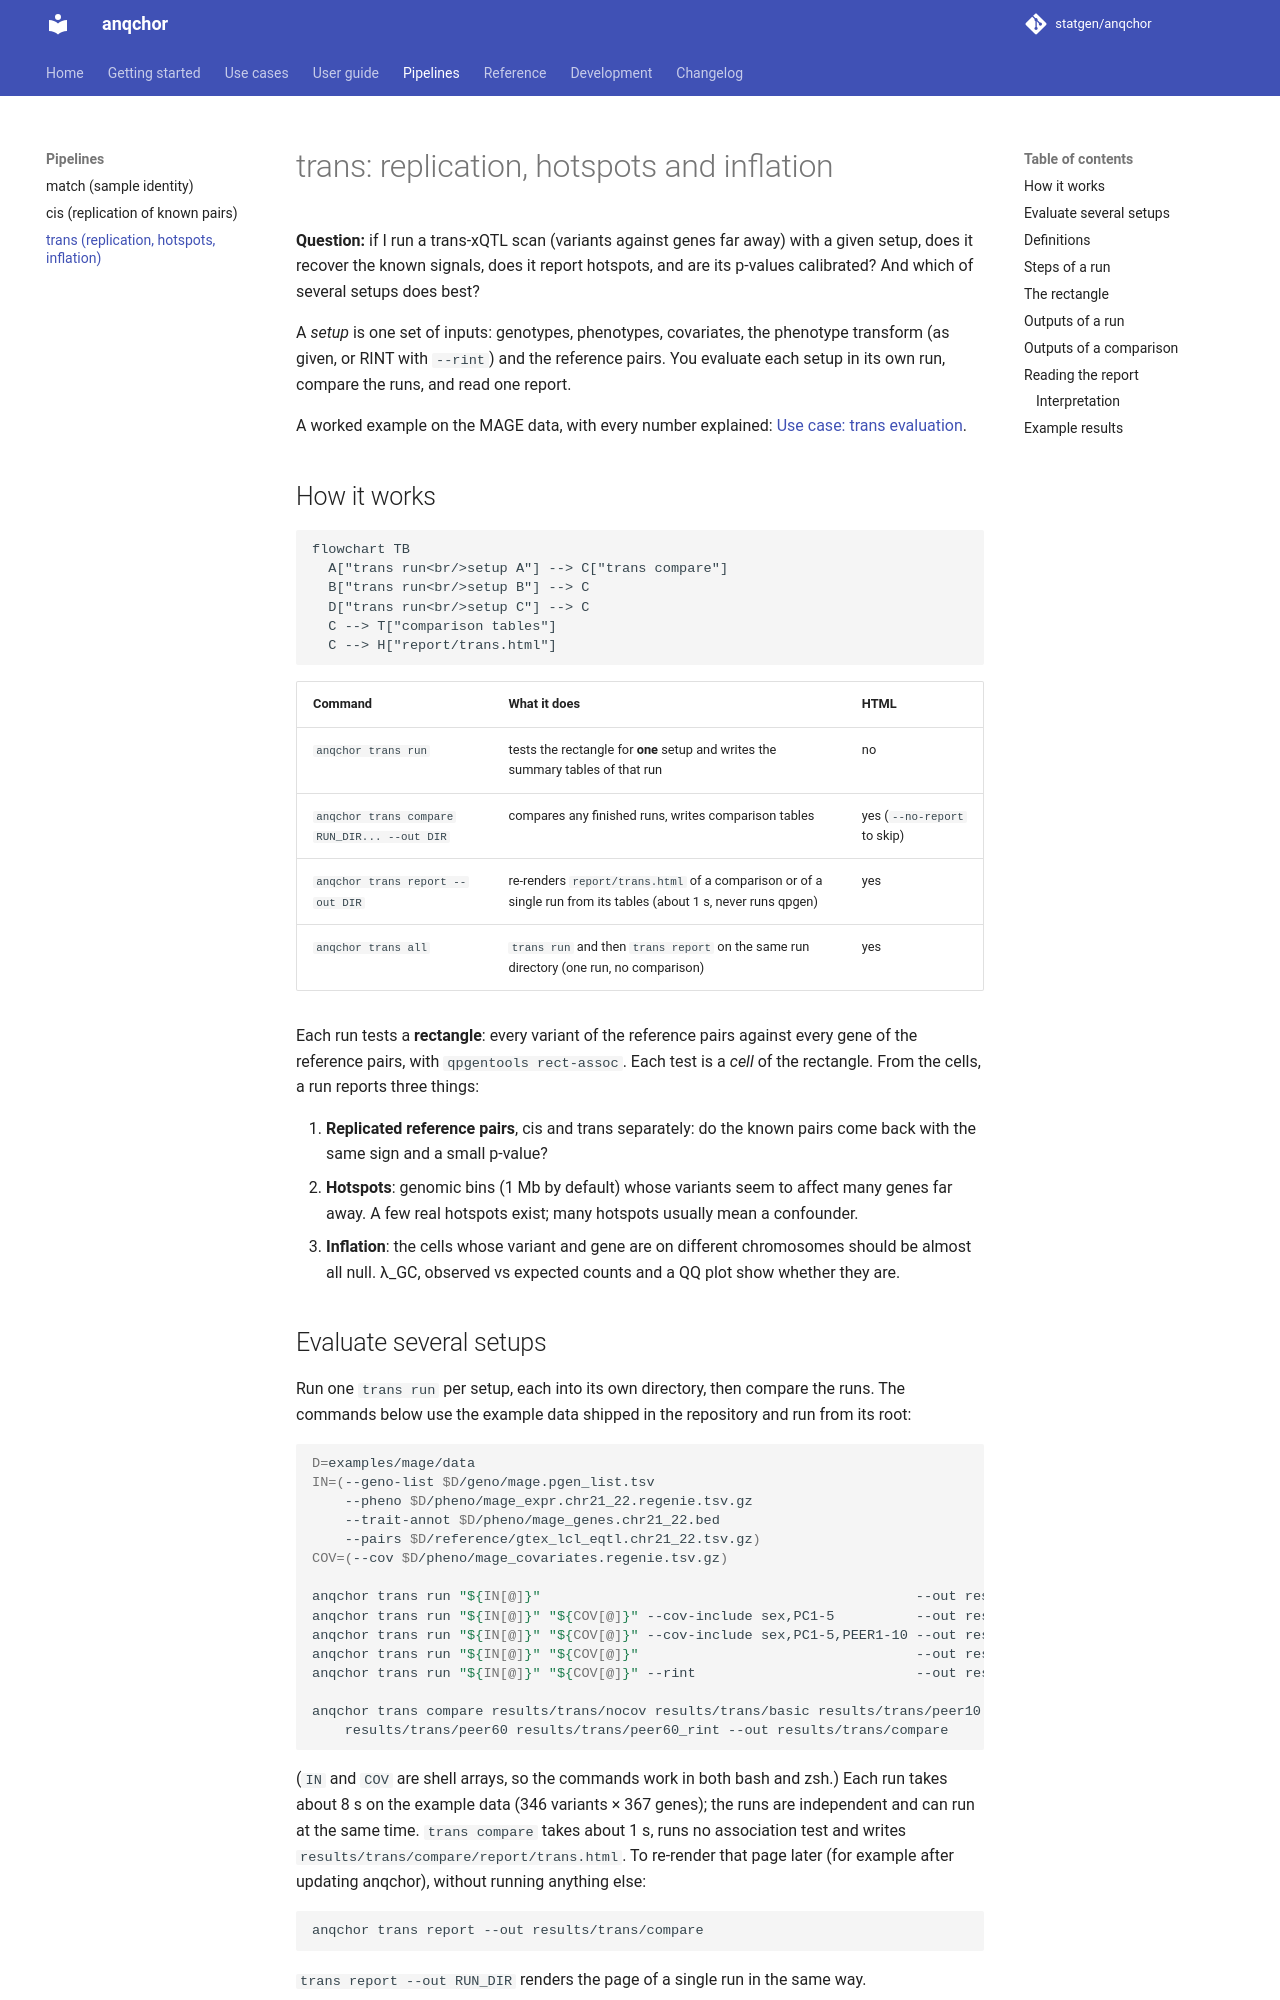

repository: statgen/anqchor · page: pipelines/trans/index.html · generator: mkdocs

# trans: replication, hotspots and inflation

**Question:** if I run a trans-xQTL scan (variants against genes far away) with a given
setup, does it recover the known signals, does it report hotspots, and are its p-values
calibrated? And which of several setups does best?

A *setup* is one set of inputs: genotypes, phenotypes, covariates, the phenotype transform
(as given, or RINT with `--rint`) and the reference pairs. You evaluate each setup in its own
run, compare the runs, and read one report.

A worked example on the MAGE data, with every number explained:
[Use case: trans evaluation](../use-cases/trans-strategies.md).

## How it works

```mermaid
flowchart TB
  A["trans run<br/>setup A"] --> C["trans compare"]
  B["trans run<br/>setup B"] --> C
  D["trans run<br/>setup C"] --> C
  C --> T["comparison tables"]
  C --> H["report/trans.html"]
```

| Command | What it does | HTML |
|---|---|---|
| `anqchor trans run` | tests the rectangle for **one** setup and writes the summary tables of that run | no |
| `anqchor trans compare RUN_DIR... --out DIR` | compares any finished runs, writes comparison tables | yes (`--no-report` to skip) |
| `anqchor trans report --out DIR` | re-renders `report/trans.html` of a comparison or of a single run from its tables (about 1 s, never runs qpgen) | yes |
| `anqchor trans all` | `trans run` and then `trans report` on the same run directory (one run, no comparison) | yes |

Each run tests a **rectangle**: every variant of the reference pairs against every gene of
the reference pairs, with `qpgentools rect-assoc`. Each test is a *cell* of the rectangle.
From the cells, a run reports three things:

1. **Replicated reference pairs**, cis and trans separately: do the known pairs come back
   with the same sign and a small p-value?
2. **Hotspots**: genomic bins (1 Mb by default) whose variants seem to affect many genes far
   away. A few real hotspots exist; many hotspots usually mean a confounder.
3. **Inflation**: the cells whose variant and gene are on different chromosomes should be
   almost all null. λ_GC, observed vs expected counts and a QQ plot show whether they are.
